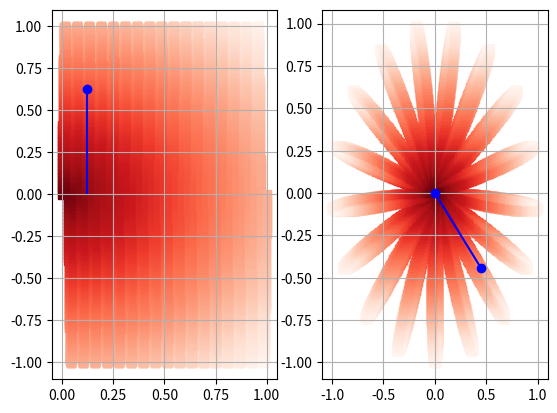

The script that saved this image: (Note: this script raises an exception after producing the figure.)
import numpy as np
import matplotlib.pyplot as plt

a, f = 1, 17

nts = np.linspace(0, 1, 5000)
signal = lambda nts: a * np.sin(2 * np.pi * f * nts)

y = lambda w, nts: signal(nts) * np.exp(-2 * np.pi * 1j * nts * w)
y_1 = y(1, nts)

fig, (ax1, ax2) = plt.subplots(1, 2)

dist = np.sqrt(nts ** 2 + signal(nts) ** 2)
dist_y = lambda w: np.sqrt(y(w, nts).real ** 2 + y(w, nts).imag ** 2)

ax1.scatter(nts, signal(nts), c=dist, cmap='Reds_r', marker=',')
ax1.stem(nts[620], signal(nts[620]), markerfmt='blue', linefmt='blue')

ax2.scatter(y_1.real, y_1.imag, c=dist_y(1), cmap='Reds_r', marker=',')
ax2.plot([0, y_1[620].real], [0, y_1[620].imag], color='blue', marker='o')

ax1.grid()
ax2.grid()

plt.savefig("ex2/ex2_fig1_static.pdf")
plt.show()

fig, (ax1, ax2) = plt.subplots(2, 2)

ax1[0].scatter(y(1, nts).real, y(1, nts).imag, c=dist_y(1), cmap='Reds_r', marker=',')
ax1[1].scatter(y(2, nts).real, y(2, nts).imag, c=dist_y(2), cmap='Reds_r', marker=',')
ax2[0].scatter(y(5, nts).real, y(5, nts).imag, c=dist_y(5), cmap='Reds_r', marker=',')
ax2[1].scatter(y(17, nts).real, y(17, nts).imag, c=dist_y(17), cmap='Reds_r', marker=',')

ax1[0].grid()
ax1[1].grid()
ax2[0].grid()
ax2[1].grid()

plt.savefig("ex2/ex2_fig2_static.pdf")
plt.show()
